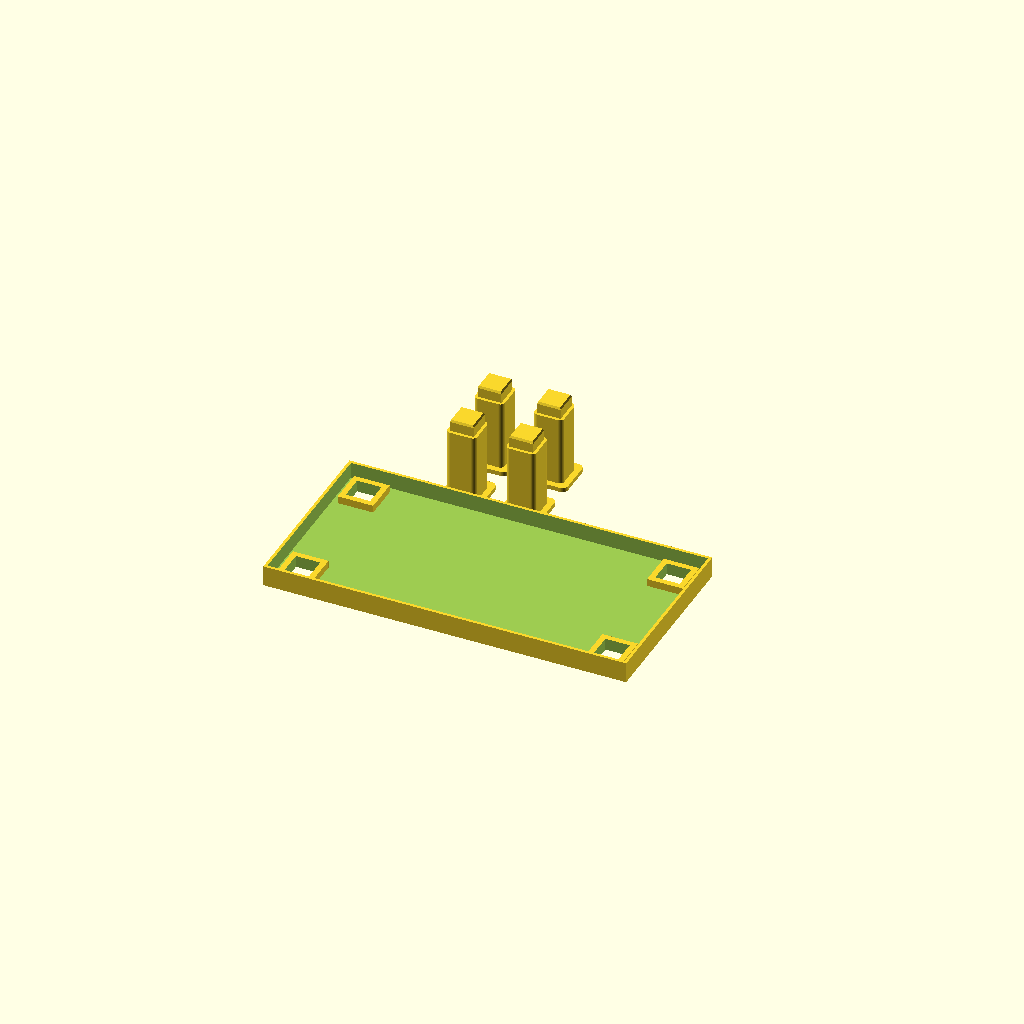
Cell 1 — every parameter at its default value.
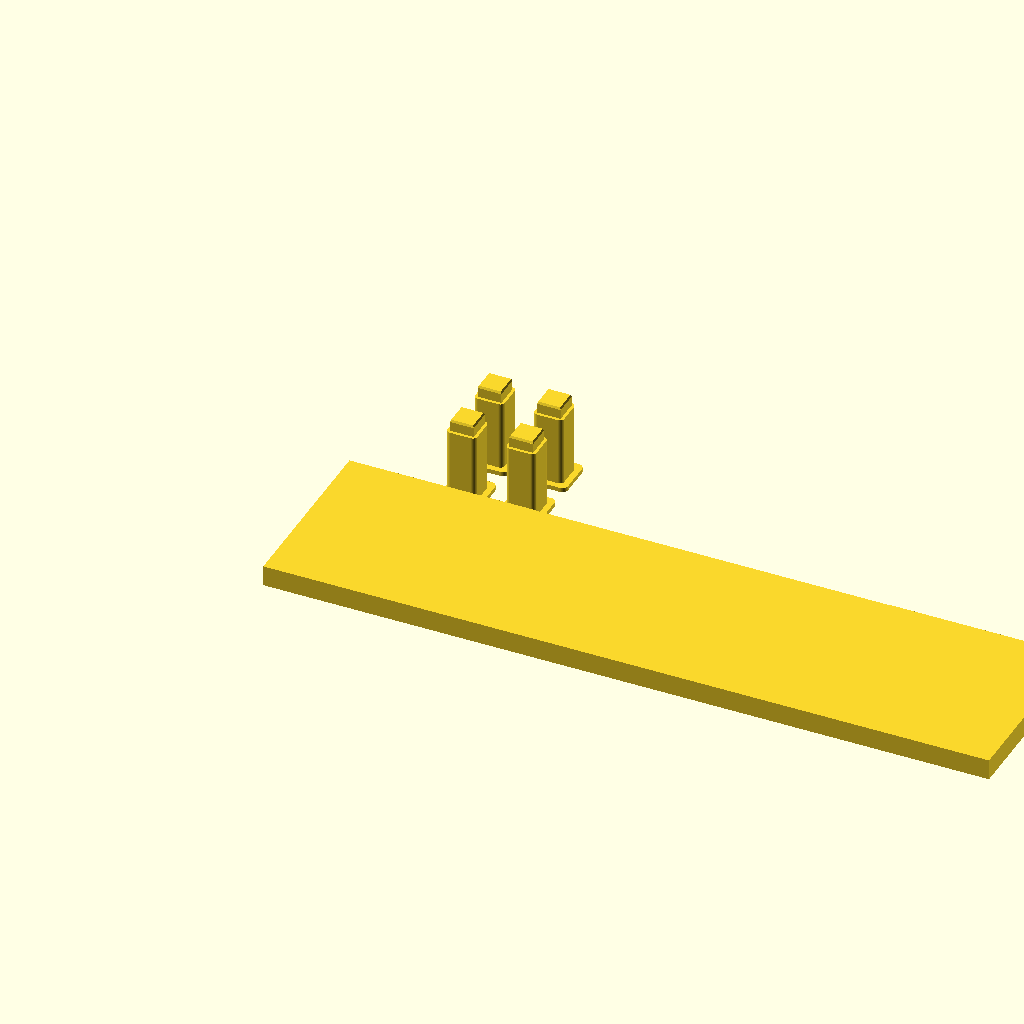
Cell 2: the same model with stand_outer_w = 489.2.
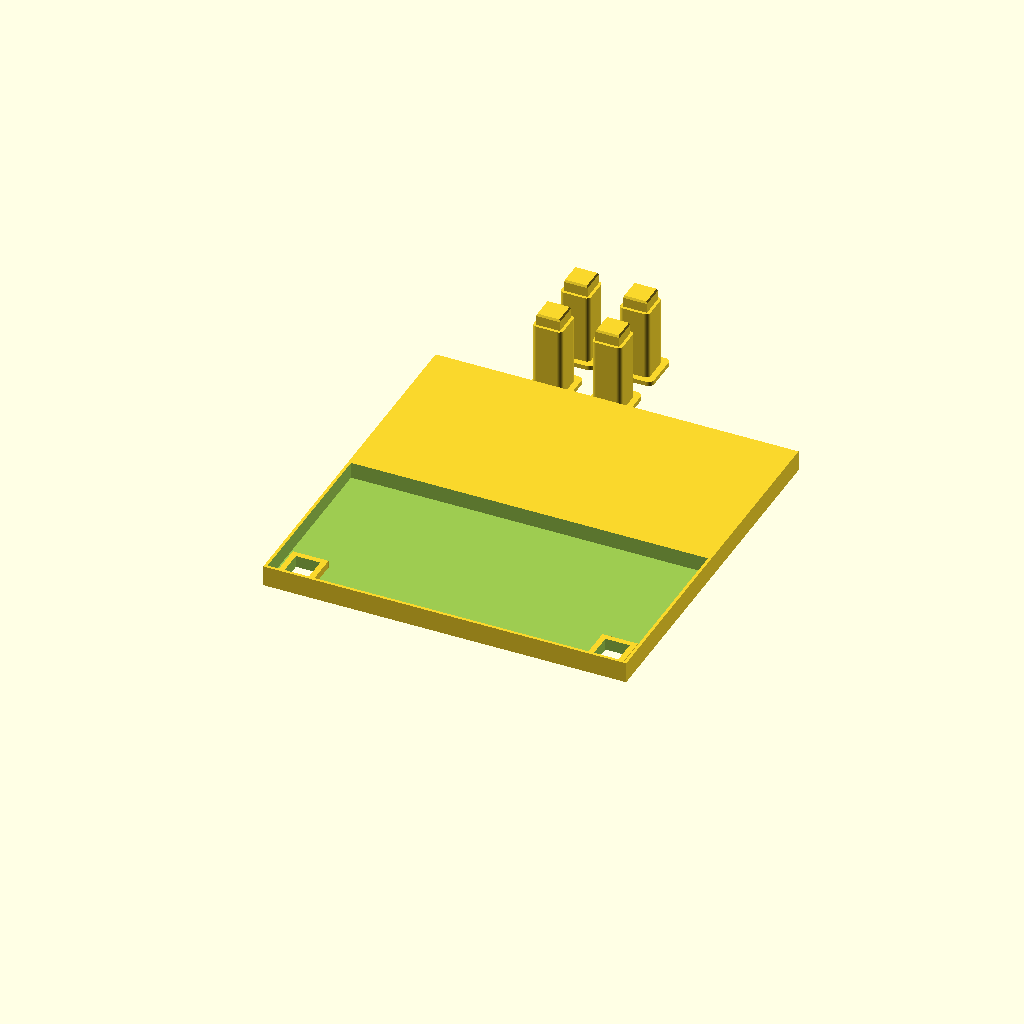
Cell 3: the same model with stand_outer_d = 249.2.
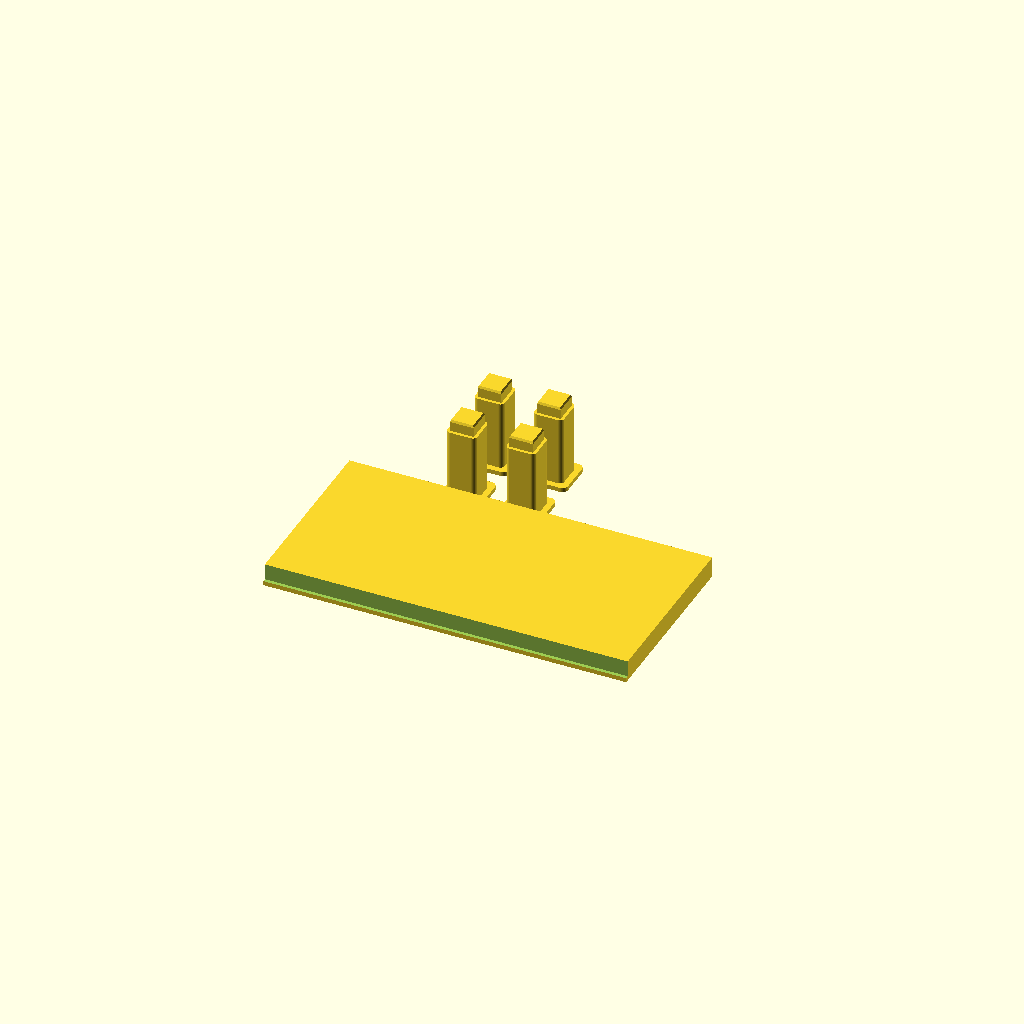
Cell 4: pocket_w = 481.2 (everything else at default).
All cells are drawn from one camera (rotation 55°, 0°, 25°, orthographic, colour scheme Cornfield), so only the parameter changes between them.
Source of the model, inbox/chicken_feeder_stand_supportless_plate.scad:
// Chicken feeder stand - SUPPORT-FREE FDM VERSION
// Fits feeder body: 240 x 120 mm
// Stand footprint: 244.6 x 124.6 mm (same as lid footprint)
// Four removable rounded legs: 50 mm tall, 28 mm feet
//
// PRINT ORIENTATION:
//   stand : exactly as modeled, tray/lip facing UP
//   leg   : foot flat on bed, peg pointing UP
//   legs4 : exactly as modeled
//
// No supports required:
// - stand has a flat 3 mm base
// - leg sockets are straight THROUGH sockets, so there is no blind-hole roof/bridge
// - tray lip grows vertically from the base
// - legs grow vertically from a flat 28 x 28 foot
// - rounded corners are only in XY, not unsupported bottom fillets

$fn = 64;
part = "plate"; // "stand", "leg", "legs4", "plate", "assembly"

// -------- Existing feeder / lid dimensions --------
feeder_w = 240;
feeder_d = 120;
stand_outer_w = 244.6;
stand_outer_d = 124.6;

// Pocket gives 0.3 mm clearance per side around the feeder.
pocket_w = 240.6;
pocket_d = 120.6;

// -------- Stand --------
stand_base = 3.0;
lip_h = 14.0;
lip_wall = (stand_outer_w - pocket_w) / 2; // 2 mm

// Reinforced corner pads. The feeder rests on these four pads.
pad_size = 24;
pad_h = 8;
pad_center_inset = 18;

// -------- Leg connector --------
// Straight square peg/socket is intentionally support-free and easy to tune.
peg_size = 16.0;
fit_clearance = 0.4;       // total XY clearance
socket_size = peg_size + fit_clearance;
peg_insert = pad_h;

// -------- Legs --------
leg_height = 50;
leg_shaft = 20;
foot_size = 28;
foot_h = 3;
foot_radius = 4;
shaft_radius = 3;

function leg_x(i) = (i == 0 || i == 2)
    ? pad_center_inset
    : stand_outer_w - pad_center_inset;

function leg_y(i) = (i == 0 || i == 1)
    ? pad_center_inset
    : stand_outer_d - pad_center_inset;

// Rounded rectangle prism with vertical sides.
// XY rounding prints cleanly without support.
module rounded_box_xy(w, d, h, r) {
    linear_extrude(height=h)
        offset(r=r)
            square([w - 2*r, d - 2*r], center=true);
}

module tray_shell() {
    difference() {
        // Flat-bottomed outer tray.
        cube([stand_outer_w, stand_outer_d, lip_h]);

        // Open pocket from z=stand_base upward.
        translate([lip_wall, lip_wall, stand_base])
            cube([pocket_w, pocket_d, lip_h - stand_base + 0.1]);
    }
}

module corner_pad(x, y) {
    translate([x - pad_size/2, y - pad_size/2, 0])
        cube([pad_size, pad_size, pad_h]);
}

module through_socket(x, y) {
    // IMPORTANT: cuts completely through the corner pad.
    // No horizontal roof inside the socket -> no support / no bridge.
    translate([x - socket_size/2,
               y - socket_size/2,
               -0.1])
        cube([socket_size, socket_size, pad_h + 0.2]);
}

module stand() {
    difference() {
        union() {
            tray_shell();
            for (i = [0:3])
                corner_pad(leg_x(i), leg_y(i));
        }

        for (i = [0:3])
            through_socket(leg_x(i), leg_y(i));
    }
}

module peg() {
    // Straight vertical peg. A tiny top lead-in makes assembly easier,
    // but the taper narrows upward, so it is support-free.
    straight_h = peg_insert - 1.5;

    translate([-peg_size/2, -peg_size/2, 0])
        cube([peg_size, peg_size, straight_h]);

    translate([0, 0, straight_h])
        linear_extrude(height=1.5, scale=(peg_size - 1.2)/peg_size)
            square([peg_size, peg_size], center=true);
}

module leg() {
    shaft_h = leg_height - foot_h;

    union() {
        // Flat 28 x 28 footprint goes directly on the print bed.
        rounded_box_xy(foot_size, foot_size, foot_h, foot_radius);

        // 20 x 20 rounded vertical shaft.
        translate([0, 0, foot_h])
            rounded_box_xy(leg_shaft, leg_shaft, shaft_h, shaft_radius);

        // Connector points upward during printing.
        translate([0, 0, leg_height])
            peg();
    }
}

module legs4() {
    // Four legs already oriented for support-free printing.
    spacing = 42;
    for (ix = [0:1], iy = [0:1])
        translate([28 + ix*spacing, 28 + iy*spacing, 0])
            leg();
}


module plate() {
    // Everything on one 256 x 256 plate, still as separate detachable parts.
    // Stand stays flat at the front; four legs are arranged behind it.
    stand();

    leg_gap = 12;
    leg_start_y = stand_outer_d + 16;
    leg_start_x = 72;
    for (ix = [0:1], iy = [0:1])
        translate([leg_start_x + ix*(foot_size + leg_gap),
                   leg_start_y + iy*(foot_size + leg_gap),
                   0])
            leg();
}

module assembly() {
    translate([0, 0, leg_height])
        stand();

    for (i = [0:3])
        translate([leg_x(i), leg_y(i), 0])
            leg();

    // Ghost feeder for fit visualization only.
    %translate([(stand_outer_w - feeder_w)/2,
               (stand_outer_d - feeder_d)/2,
               leg_height + pad_h])
        cube([feeder_w, feeder_d, 200]);
}

if (part == "stand") stand();
else if (part == "leg") leg();
else if (part == "legs4") legs4();
else if (part == "plate") plate();
else assembly();
Customizer parameters (derived from the source; name, type, default, range or options):
part: string, default "plate"
feeder_w: number, default 240
feeder_d: number, default 120
stand_outer_w: number, default 244.6
stand_outer_d: number, default 124.6
pocket_w: number, default 240.6
pocket_d: number, default 120.6
stand_base: number, default 3
lip_h: number, default 14
pad_size: number, default 24
pad_h: number, default 8
pad_center_inset: number, default 18
peg_size: number, default 16
fit_clearance: number, default 0.4
leg_height: number, default 50
leg_shaft: number, default 20
foot_size: number, default 28
foot_h: number, default 3
foot_radius: number, default 4
shaft_radius: number, default 3
